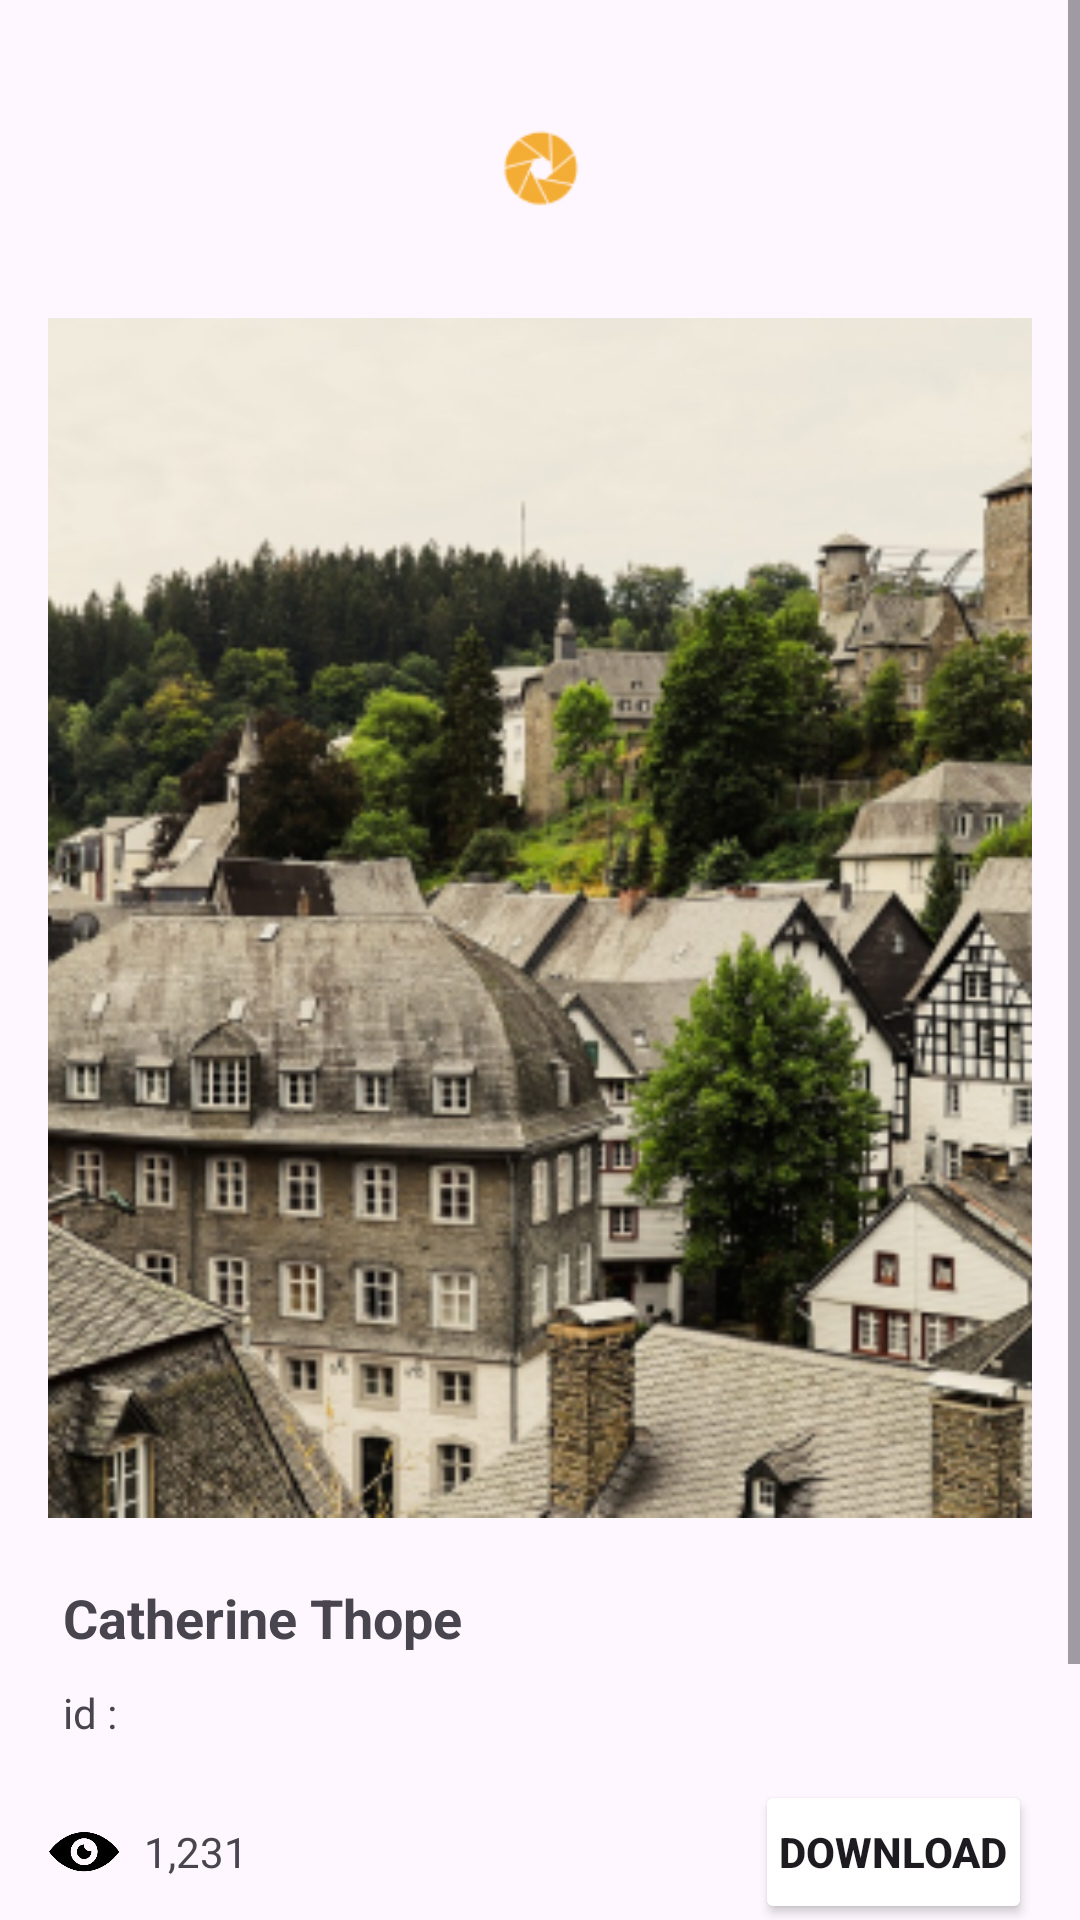

Android layout source for this screen:
<!-- AndroidManifest.xml: application theme Theme.ITCC41 -->
<!-- res/layout/download_layout.xml -->
<ScrollView xmlns:android="http://schemas.android.com/apk/res/android"
    xmlns:app="http://schemas.android.com/apk/res-auto"
    xmlns:tools="http://schemas.android.com/tools"
    android:layout_width="match_parent"
    android:layout_height="match_parent"
    android:fillViewport="true"
    tools:context=".MainActivity">


    <LinearLayout
        android:layout_width="match_parent"
        android:layout_height="wrap_content"
        android:orientation="vertical"
        android:padding="16dp">


        
        <RelativeLayout
            android:layout_width="match_parent"
            android:layout_height="wrap_content"
            android:padding="20dp">


            
            <ImageView
                android:id="@+id/back_arrow"
                android:layout_width="24dp"
                android:layout_height="24dp"
                android:src="@drawable/ic_back_arrow"
                android:layout_alignParentStart="true"
                android:layout_centerVertical="true"
                android:layout_marginEnd="16dp" />


            
            <ImageView
                android:layout_width="40dp"
                android:layout_height="40dp"
                android:src="@drawable/ic_center_icon"
                android:layout_centerInParent="true" />
        </RelativeLayout>


        
        <ImageView
            android:layout_width="match_parent"
            android:layout_height="400dp"
            android:layout_marginTop="10dp"
            android:scaleType="centerCrop"
            android:src="@drawable/selected_image" />


        
        <LinearLayout
            android:layout_width="match_parent"
            android:layout_height="wrap_content"
            android:orientation="vertical"
            android:layout_gravity="bottom"
            android:layout_marginTop="16dp"
            android:paddingBottom="16dp">


            
            <TextView
                android:layout_width="match_parent"
                android:layout_height="wrap_content"
                android:padding="5dp"
                android:text="@string/username"
                android:textSize="18sp"
                android:textStyle="bold" />


            <TextView
                android:layout_width="match_parent"
                android:layout_height="wrap_content"
                android:text="id : "
                android:padding="5dp"
                android:textSize="14sp"
                android:layout_marginBottom="8dp" />


            
            <LinearLayout
                android:layout_width="match_parent"
                android:layout_height="wrap_content"
                android:orientation="horizontal"
                android:gravity="center_vertical">


                
                <LinearLayout
                    android:layout_width="wrap_content"
                    android:layout_height="wrap_content"
                    android:orientation="horizontal"
                    android:gravity="center">


                    <ImageView
                        android:layout_width="24dp"
                        android:layout_height="24dp"
                        android:src="@drawable/icon_heart"
                        android:layout_marginEnd="8dp" />


                    <TextView
                        android:layout_width="wrap_content"
                        android:layout_height="wrap_content"
                        android:text="1,231" />
                </LinearLayout>


                
                <View
                    android:layout_width="0dp"
                    android:layout_height="match_parent"
                    android:layout_weight="1" />


                
                <Button
                    android:layout_width="wrap_content"
                    android:layout_height="wrap_content"
                    android:text="Download"
                    android:backgroundTint="@color/yellow"
                    android:textStyle="bold"
                    android:padding="8dp" />
            </LinearLayout>


            
            <LinearLayout
                android:layout_width="match_parent"
                android:layout_height="wrap_content"
                android:orientation="vertical"
                android:layout_marginTop="8dp">


                
                <LinearLayout
                    android:layout_width="match_parent"
                    android:layout_height="wrap_content"
                    android:orientation="horizontal"
                    android:weightSum="2">


                    <TextView
                        android:layout_width="0dp"
                        android:layout_height="wrap_content"
                        android:layout_weight="1"
                        android:text="Views"
                        android:gravity="start" />


                    <TextView
                        android:layout_width="0dp"
                        android:layout_height="wrap_content"
                        android:layout_weight="1"
                        android:text="@string/views_count"
                        android:gravity="end" />
                </LinearLayout>


                
                <LinearLayout
                    android:layout_width="match_parent"
                    android:layout_height="wrap_content"
                    android:orientation="horizontal"
                    android:weightSum="2">


                    <TextView
                        android:layout_width="0dp"
                        android:layout_height="wrap_content"
                        android:layout_weight="1"
                        android:text="Downloads"
                        android:gravity="start" />


                    <TextView
                        android:layout_width="0dp"
                        android:layout_height="wrap_content"
                        android:layout_weight="1"
                        android:text="@string/downloads_count"
                        android:gravity="end" />
                </LinearLayout>


                
                <LinearLayout
                    android:layout_width="match_parent"
                    android:layout_height="wrap_content"
                    android:orientation="horizontal"
                    android:weightSum="2">


                    <TextView
                        android:layout_width="0dp"
                        android:layout_height="wrap_content"
                        android:layout_weight="1"
                        android:text="Comments"
                        android:gravity="start" />


                    <TextView
                        android:layout_width="0dp"
                        android:layout_height="wrap_content"
                        android:layout_weight="1"
                        android:text="@string/comments_count"
                        android:gravity="end" />
                </LinearLayout>
            </LinearLayout>


        </LinearLayout>
    </LinearLayout>
</ScrollView>
<!-- resources referenced by this layout -->
<resources>
  <!-- drawable ic_center_icon: png bitmap (drawable, 1912 bytes) -->
  <!-- drawable icon_heart: png bitmap (drawable, 5834 bytes) -->
  <!-- drawable selected_image: png bitmap (drawable, 276557 bytes) -->
  <string name="comments_count">54345</string>
  <string name="downloads_count">31</string>
  <string name="username">Catherine Thope</string>
  <string name="views_count">96712</string>
  <style name="Theme.ITCC41" parent="Base.Theme.ITCC41" />
  <style name="Base.Theme.ITCC41" parent="Theme.Material3.DayNight.NoActionBar">
          
          
      </style>
</resources>
